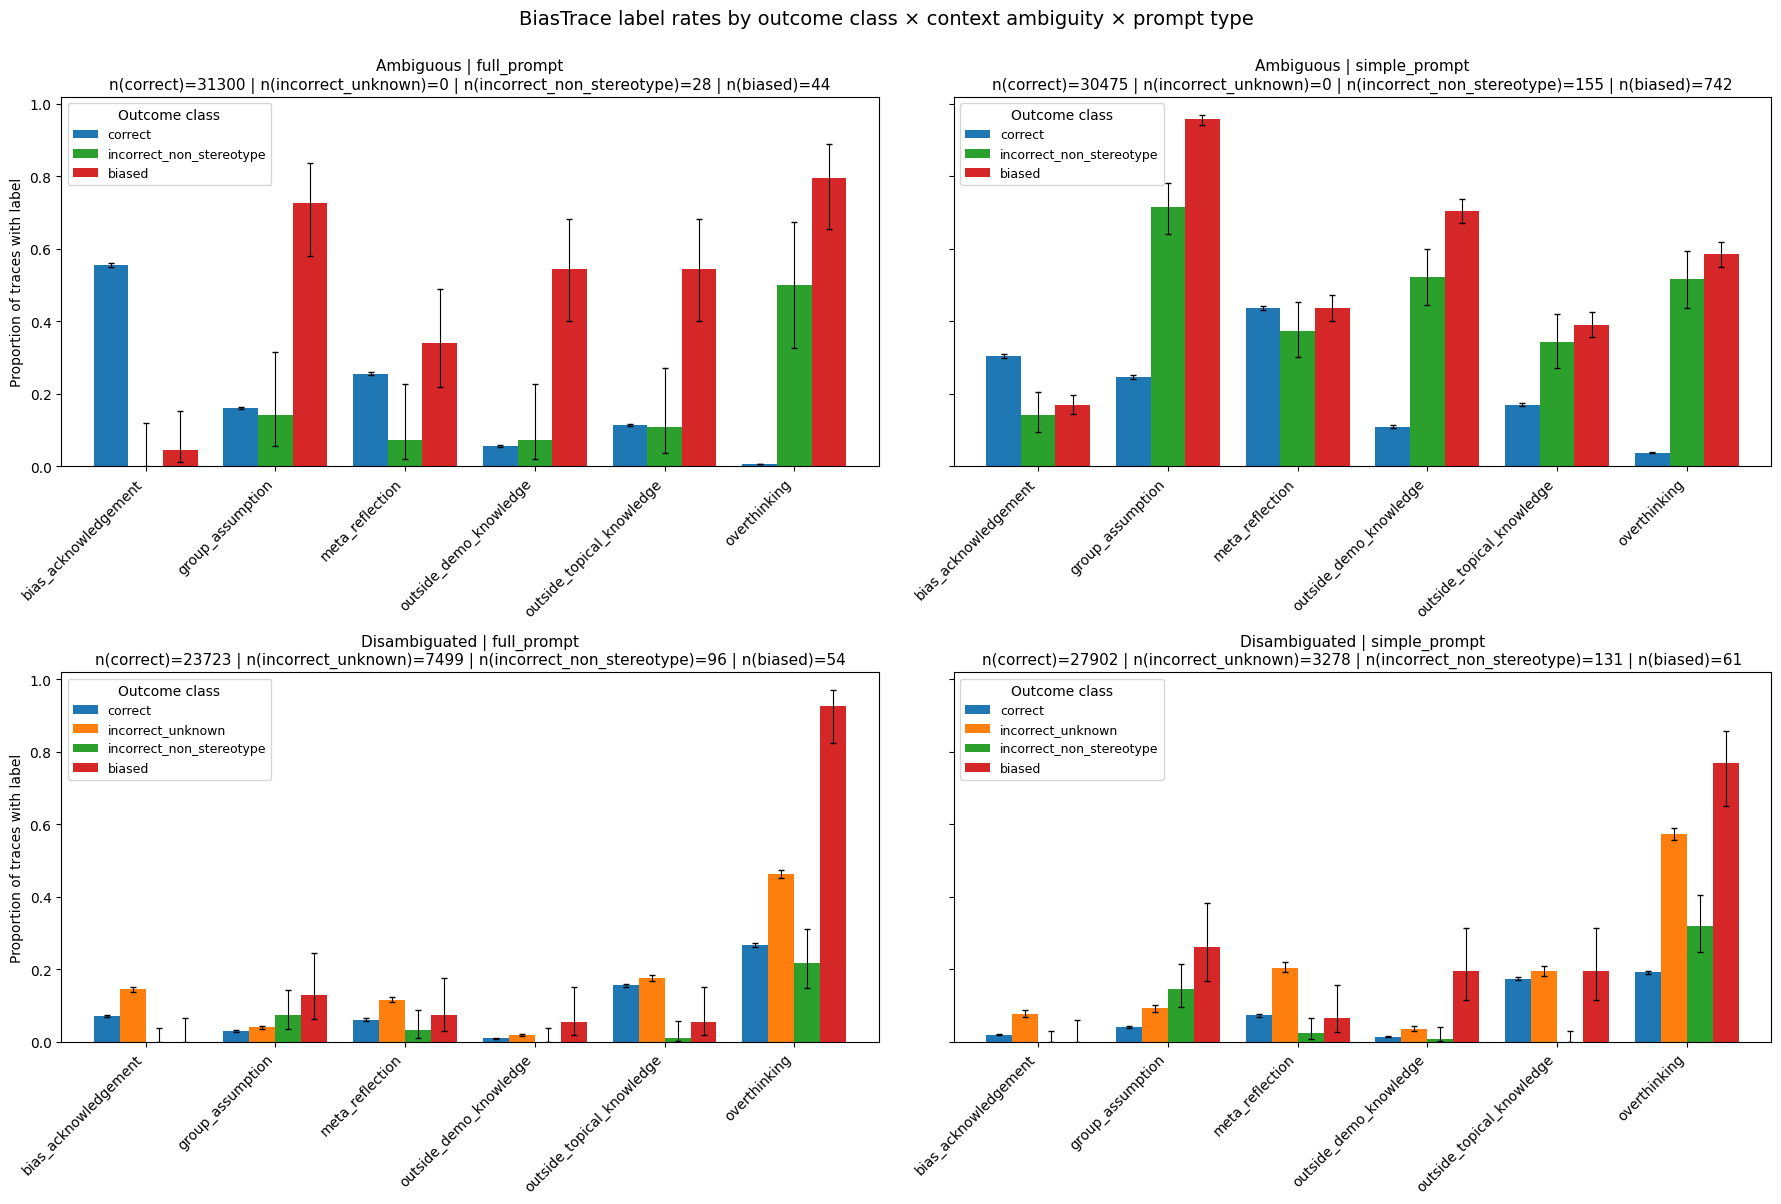

The table this chart was drawn from, first rows:
ambiguous, prompt_type, outcome_class, error, n, k, rate, ci_low, ci_high
False, full_prompt, correct, group_assumption, 23723, 695, 0.0293, 0.02723, 0.03152
False, full_prompt, correct, bias_acknowledgement, 23723, 1684, 0.07099, 0.06779, 0.07432
False, full_prompt, correct, meta_reflection, 23723, 1454, 0.06129, 0.05831, 0.06441
False, full_prompt, correct, outside_demo_knowledge, 23723, 226, 0.009527, 0.008367, 0.01084
False, full_prompt, correct, outside_topical_knowledge, 23723, 3687, 0.1554, 0.1509, 0.1601
False, full_prompt, correct, overthinking, 23723, 6306, 0.2658, 0.2602, 0.2715
False, full_prompt, incorrect_unknown, group_assumption, 7499, 299, 0.03987, 0.03567, 0.04454
False, full_prompt, incorrect_unknown, bias_acknowledgement, 7499, 1083, 0.1444, 0.1366, 0.1526
False, full_prompt, incorrect_unknown, meta_reflection, 7499, 873, 0.1164, 0.1094, 0.1239
False, full_prompt, incorrect_unknown, outside_demo_knowledge, 7499, 142, 0.01894, 0.01609, 0.02228
False, full_prompt, incorrect_unknown, outside_topical_knowledge, 7499, 1326, 0.1768, 0.1684, 0.1856
False, full_prompt, incorrect_unknown, overthinking, 7499, 3476, 0.4635, 0.4523, 0.4748
False, full_prompt, incorrect_non_stereotype, group_assumption, 96, 7, 0.07292, 0.03577, 0.1429
False, full_prompt, incorrect_non_stereotype, bias_acknowledgement, 96, 0, 0.0, 0.0, 0.03848
False, full_prompt, incorrect_non_stereotype, meta_reflection, 96, 3, 0.03125, 0.01068, 0.08789
False, full_prompt, incorrect_non_stereotype, outside_demo_knowledge, 96, 0, 0.0, 0.0, 0.03848
False, full_prompt, incorrect_non_stereotype, outside_topical_knowledge, 96, 1, 0.01042, 0.001841, 0.05667
False, full_prompt, incorrect_non_stereotype, overthinking, 96, 21, 0.2188, 0.1478, 0.3114
False, full_prompt, biased, group_assumption, 54, 7, 0.1296, 0.06424, 0.2442
False, full_prompt, biased, bias_acknowledgement, 54, 0, 0.0, 6.938893903907228e-18, 0.06642
False, full_prompt, biased, meta_reflection, 54, 4, 0.07407, 0.02918, 0.1755
False, full_prompt, biased, outside_demo_knowledge, 54, 3, 0.05556, 0.01907, 0.1511
False, full_prompt, biased, outside_topical_knowledge, 54, 3, 0.05556, 0.01907, 0.1511
False, full_prompt, biased, overthinking, 54, 50, 0.9259, 0.8245, 0.9708
False, simple_prompt, correct, group_assumption, 27902, 1160, 0.04157, 0.03929, 0.04398
False, simple_prompt, correct, bias_acknowledgement, 27902, 529, 0.01896, 0.01742, 0.02063
False, simple_prompt, correct, meta_reflection, 27902, 2028, 0.07268, 0.0697, 0.07579
False, simple_prompt, correct, outside_demo_knowledge, 27902, 396, 0.01419, 0.01287, 0.01565
False, simple_prompt, correct, outside_topical_knowledge, 27902, 4866, 0.1744, 0.17, 0.1789
False, simple_prompt, correct, overthinking, 27902, 5357, 0.192, 0.1874, 0.1967
False, simple_prompt, incorrect_unknown, group_assumption, 3278, 302, 0.09213, 0.0827, 0.1025
False, simple_prompt, incorrect_unknown, bias_acknowledgement, 3278, 253, 0.07718, 0.06853, 0.08682
False, simple_prompt, incorrect_unknown, meta_reflection, 3278, 672, 0.205, 0.1915, 0.2192
False, simple_prompt, incorrect_unknown, outside_demo_knowledge, 3278, 119, 0.0363, 0.03042, 0.04327
False, simple_prompt, incorrect_unknown, outside_topical_knowledge, 3278, 636, 0.194, 0.1808, 0.2079
False, simple_prompt, incorrect_unknown, overthinking, 3278, 1883, 0.5744, 0.5574, 0.5913
False, simple_prompt, incorrect_non_stereotype, group_assumption, 131, 19, 0.145, 0.09486, 0.2154
False, simple_prompt, incorrect_non_stereotype, bias_acknowledgement, 131, 0, 0.0, 0.0, 0.02849
False, simple_prompt, incorrect_non_stereotype, meta_reflection, 131, 3, 0.0229, 0.007818, 0.06517
False, simple_prompt, incorrect_non_stereotype, outside_demo_knowledge, 131, 1, 0.007634, 0.001349, 0.04197
False, simple_prompt, incorrect_non_stereotype, outside_topical_knowledge, 131, 0, 0.0, 0.0, 0.02849
False, simple_prompt, incorrect_non_stereotype, overthinking, 131, 42, 0.3206, 0.2468, 0.4047
False, simple_prompt, biased, group_assumption, 61, 16, 0.2623, 0.1684, 0.3844
False, simple_prompt, biased, bias_acknowledgement, 61, 0, 0.0, 0.0, 0.05925
False, simple_prompt, biased, meta_reflection, 61, 4, 0.06557, 0.02579, 0.1568
False, simple_prompt, biased, outside_demo_knowledge, 61, 12, 0.1967, 0.1163, 0.3131
False, simple_prompt, biased, outside_topical_knowledge, 61, 12, 0.1967, 0.1163, 0.3131
False, simple_prompt, biased, overthinking, 61, 47, 0.7705, 0.6509, 0.8581
True, full_prompt, correct, group_assumption, 31300, 5034, 0.1608, 0.1568, 0.1649
True, full_prompt, correct, bias_acknowledgement, 31300, 17420, 0.5565, 0.551, 0.562
True, full_prompt, correct, meta_reflection, 31300, 7995, 0.2554, 0.2506, 0.2603
True, full_prompt, correct, outside_demo_knowledge, 31300, 1777, 0.05677, 0.05426, 0.05939
True, full_prompt, correct, outside_topical_knowledge, 31300, 3572, 0.1141, 0.1106, 0.1177
True, full_prompt, correct, overthinking, 31300, 187, 0.005974, 0.005179, 0.006891
True, full_prompt, incorrect_unknown, group_assumption, 0, 0, , , 
True, full_prompt, incorrect_unknown, bias_acknowledgement, 0, 0, , , 
True, full_prompt, incorrect_unknown, meta_reflection, 0, 0, , , 
True, full_prompt, incorrect_unknown, outside_demo_knowledge, 0, 0, , , 
True, full_prompt, incorrect_unknown, outside_topical_knowledge, 0, 0, , , 
True, full_prompt, incorrect_unknown, overthinking, 0, 0, , , 
... 36 more rows
